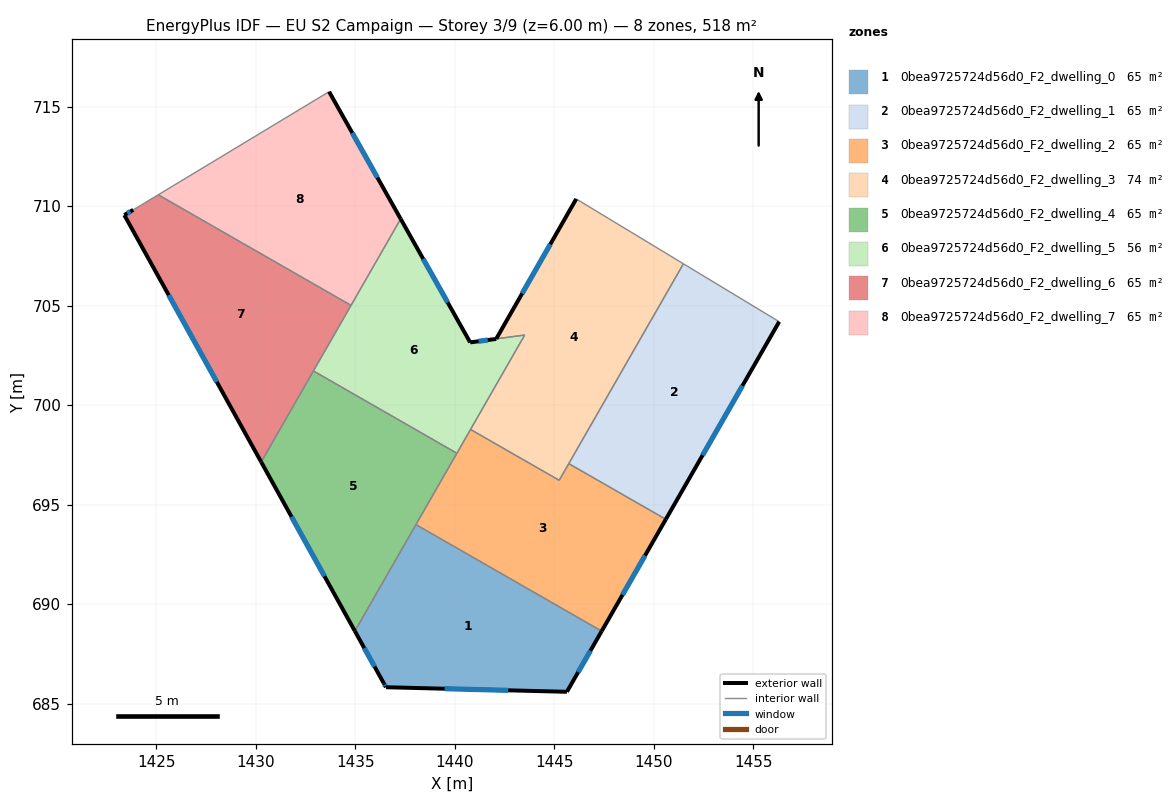
=== STOREY PLAN SPEC (per zone: floor XY polygon, exterior-wall plan segments, windows/doors) ===
zone 1: 0bea9725724d56d0_F2_dwelling_0  (64.7 m²)
  floor: (1447.37, 688.64) (1445.62, 685.59) (1436.54, 685.82) (1436.43, 686.00) (1434.97, 688.64) (1438.04, 693.99)
  exterior wall: (1434.97, 688.64) – (1436.43, 686.00)  [3.0 m]
    window: (1435.44, 687.79) – (1435.96, 686.86)  [1.1 m²]
  exterior wall: (1445.62, 685.59) – (1447.37, 688.64)  [3.5 m]
    window: (1446.19, 686.58) – (1446.81, 687.65)  [1.3 m²]
  exterior wall: (1436.54, 685.82) – (1445.62, 685.59)  [9.1 m]
    window: (1439.48, 685.74) – (1442.68, 685.66)  [3.4 m²]
  exterior wall: (1436.43, 686.00) – (1436.54, 685.82)  [0.2 m]
    window: (1436.47, 685.94) – (1436.50, 685.88)  [0.1 m²]
  interior walls: 2
zone 2: 0bea9725724d56d0_F2_dwelling_1  (64.7 m²)
  floor: (1456.30, 704.19) (1450.60, 694.26) (1445.72, 697.05) (1451.48, 707.10)
  exterior wall: (1450.60, 694.26) – (1456.30, 704.19)  [11.4 m]
    window: (1452.44, 697.48) – (1454.45, 700.97)  [4.2 m²]
  interior walls: 3
zone 3: 0bea9725724d56d0_F2_dwelling_2  (64.7 m²)
  floor: (1450.60, 694.26) (1447.37, 688.64) (1438.04, 693.99) (1440.78, 698.77) (1445.24, 696.22) (1445.72, 697.05)
  exterior wall: (1447.37, 688.64) – (1450.60, 694.26)  [6.5 m]
    window: (1448.42, 690.46) – (1449.55, 692.44)  [2.4 m²]
  interior walls: 6
zone 4: 0bea9725724d56d0_F2_dwelling_3  (73.6 m²)
  floor: (1451.48, 707.10) (1445.24, 696.22) (1440.78, 698.77) (1443.51, 703.52) (1442.07, 703.33) (1446.09, 710.36)
  exterior wall: (1446.09, 710.36) – (1442.07, 703.33)  [8.1 m]
    window: (1444.79, 708.08) – (1443.38, 705.61)  [3.0 m²]
  interior walls: 6
zone 5: 0bea9725724d56d0_F2_dwelling_4  (64.7 m²)
  floor: (1440.10, 697.58) (1434.97, 688.64) (1430.26, 697.14) (1432.89, 701.71)
  exterior wall: (1430.26, 697.14) – (1434.97, 688.64)  [9.7 m]
    window: (1431.79, 694.38) – (1433.44, 691.39)  [3.6 m²]
  interior walls: 4
zone 6: 0bea9725724d56d0_F2_dwelling_5  (55.9 m²)
  floor: (1443.51, 703.52) (1440.10, 697.58) (1432.89, 701.71) (1437.27, 709.35) (1440.77, 703.15) (1442.08, 703.32)
  exterior wall: (1440.77, 703.15) – (1437.27, 709.35)  [7.1 m]
    window: (1439.63, 705.16) – (1438.40, 707.34)  [2.6 m²]
  exterior wall: (1442.08, 703.32) – (1442.07, 703.32) – (1440.77, 703.15)  [1.3 m]
    window: (1441.65, 703.27) – (1441.65, 703.26) – (1441.19, 703.20)  [0.5 m²]
  interior walls: 6
zone 7: 0bea9725724d56d0_F2_dwelling_6  (64.7 m²)
  floor: (1434.78, 705.01) (1430.26, 697.14) (1423.39, 709.55) (1423.83, 709.81) (1425.09, 710.57)
  exterior wall: (1423.39, 709.55) – (1430.26, 697.14)  [14.2 m]
    window: (1425.61, 705.52) – (1428.03, 701.16)  [5.3 m²]
  exterior wall: (1423.83, 709.81) – (1423.39, 709.55)  [0.5 m]
    window: (1423.69, 709.72) – (1423.53, 709.63)  [0.2 m²]
  interior walls: 4
zone 8: 0bea9725724d56d0_F2_dwelling_7  (64.7 m²)
  floor: (1433.68, 715.75) (1437.27, 709.35) (1434.78, 705.01) (1425.09, 710.57)
  exterior wall: (1437.27, 709.35) – (1433.68, 715.75)  [7.3 m]
    window: (1436.11, 711.43) – (1434.84, 713.67)  [2.7 m²]
  interior walls: 3

=== DERIVED (storey summary) ===
Building: EU S2 Campaign
Storey: 3 of 9  (floor level z = 6.00 m)
Storey gross floor area: 517.9 m²
Zones on this storey: 8
  - 0bea9725724d56d0_F2_dwelling_0: floor 64.7 m²; exterior wall 15.8 m (47.5 m²); 4 window(s) 5.9 m²; WWR 12.4%
  - 0bea9725724d56d0_F2_dwelling_1: floor 64.7 m²; exterior wall 11.4 m (34.3 m²); 1 window(s) 4.2 m²; WWR 12.4%
  - 0bea9725724d56d0_F2_dwelling_2: floor 64.7 m²; exterior wall 6.5 m (19.4 m²); 1 window(s) 2.4 m²; WWR 12.4%
  - 0bea9725724d56d0_F2_dwelling_3: floor 73.6 m²; exterior wall 8.1 m (24.3 m²); 1 window(s) 3.0 m²; WWR 12.4%
  - 0bea9725724d56d0_F2_dwelling_4: floor 64.7 m²; exterior wall 9.7 m (29.1 m²); 1 window(s) 3.6 m²; WWR 12.4%
  - 0bea9725724d56d0_F2_dwelling_5: floor 55.9 m²; exterior wall 8.4 m (25.3 m²); 2 window(s) 3.1 m²; WWR 12.4%
  - 0bea9725724d56d0_F2_dwelling_6: floor 64.7 m²; exterior wall 14.7 m (44.1 m²); 2 window(s) 5.5 m²; WWR 12.4%
  - 0bea9725724d56d0_F2_dwelling_7: floor 64.7 m²; exterior wall 7.3 m (22.0 m²); 1 window(s) 2.7 m²; WWR 12.4%
Zone adjacency (shared interzone walls):
  - 0bea9725724d56d0_F2_dwelling_0 ↔ 0bea9725724d56d0_F2_dwelling_2
  - 0bea9725724d56d0_F2_dwelling_0 ↔ 0bea9725724d56d0_F2_dwelling_4
  - 0bea9725724d56d0_F2_dwelling_1 ↔ 0bea9725724d56d0_F2_dwelling_2
  - 0bea9725724d56d0_F2_dwelling_1 ↔ 0bea9725724d56d0_F2_dwelling_3
  - 0bea9725724d56d0_F2_dwelling_2 ↔ 0bea9725724d56d0_F2_dwelling_3
  - 0bea9725724d56d0_F2_dwelling_2 ↔ 0bea9725724d56d0_F2_dwelling_4
  - 0bea9725724d56d0_F2_dwelling_2 ↔ 0bea9725724d56d0_F2_dwelling_5
  - 0bea9725724d56d0_F2_dwelling_3 ↔ 0bea9725724d56d0_F2_dwelling_5
  - 0bea9725724d56d0_F2_dwelling_4 ↔ 0bea9725724d56d0_F2_dwelling_5
  - 0bea9725724d56d0_F2_dwelling_4 ↔ 0bea9725724d56d0_F2_dwelling_6
  - 0bea9725724d56d0_F2_dwelling_5 ↔ 0bea9725724d56d0_F2_dwelling_6
  - 0bea9725724d56d0_F2_dwelling_5 ↔ 0bea9725724d56d0_F2_dwelling_7
  - 0bea9725724d56d0_F2_dwelling_6 ↔ 0bea9725724d56d0_F2_dwelling_7